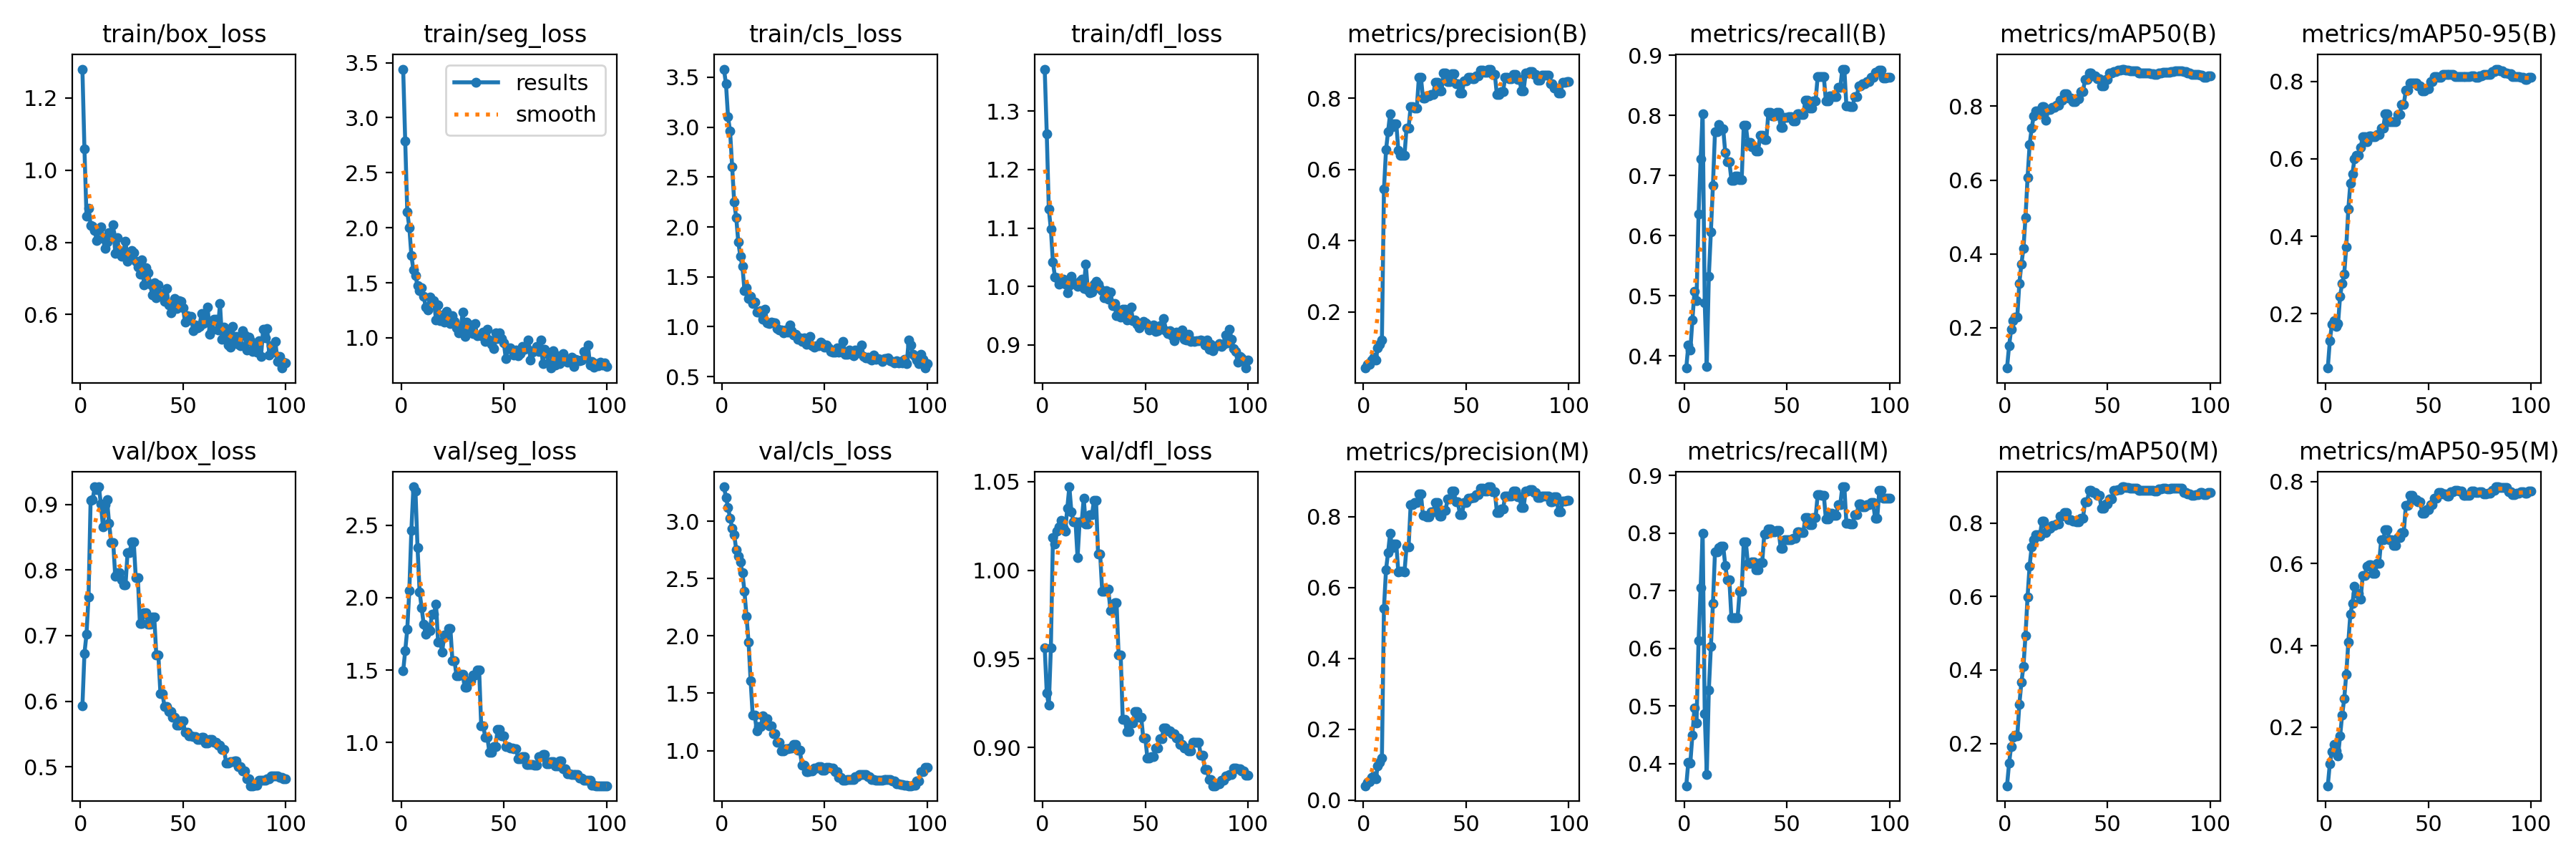

Values plotted in this chart, from the file beside it:
epoch, time, train/box_loss, train/seg_loss, train/cls_loss, train/dfl_loss, metrics/precision(B), metrics/recall(B), metrics/mAP50(B), metrics/mAP50-95(B), metrics/precision(M), metrics/recall(M), metrics/mAP50(M), metrics/mAP50-95(M), val/box_loss, val/seg_loss, val/cls_loss, val/dfl_loss, lr/pg0, lr/pg1, lr/pg2
1, 24.06, 1.28, 3.441, 3.582, 1.372, 0.04211, 0.3801, 0.0909, 0.05923, 0.04089, 0.3614, 0.08506, 0.05672, 0.5926, 1.494, 3.301, 0.9564, 5.001e-05, 5.001e-05, 5.001e-05
2, 45.47, 1.059, 2.786, 3.432, 1.261, 0.05185, 0.4179, 0.1507, 0.1295, 0.04972, 0.4023, 0.146, 0.1109, 0.673, 1.633, 3.206, 0.9306, 0.0001155, 0.0001155, 0.0001155
3, 63.96, 0.8729, 2.142, 3.102, 1.132, 0.05194, 0.4099, 0.195, 0.1723, 0.05152, 0.4014, 0.1923, 0.1398, 0.7024, 1.783, 3.12, 0.9238, 0.0001797, 0.0001797, 0.0001797
4, 83.48, 0.8948, 2.003, 2.959, 1.098, 0.06432, 0.4601, 0.22, 0.1818, 0.06348, 0.4499, 0.2173, 0.1573, 0.7594, 2.05, 3.028, 0.9561, 0.0002426, 0.0002426, 0.0002426
5, 102.2, 0.8476, 1.749, 2.603, 1.041, 0.0717, 0.5073, 0.228, 0.1674, 0.06928, 0.4966, 0.2224, 0.1411, 0.906, 2.466, 2.941, 1.018, 0.0003042, 0.0003042, 0.0003042
6, 120.4, 0.8445, 1.615, 2.249, 1.016, 0.0645, 0.4918, 0.2287, 0.174, 0.0612, 0.4709, 0.2201, 0.1302, 0.9073, 2.765, 2.883, 1.015, 0.0003644, 0.0003644, 0.0003644
7, 139, 0.8319, 1.564, 2.09, 1.015, 0.09974, 0.6364, 0.3209, 0.2452, 0.09602, 0.6137, 0.306, 0.1781, 0.9268, 2.733, 2.751, 1.022, 0.0004234, 0.0004234, 0.0004234
8, 157.2, 0.8057, 1.471, 1.847, 1.004, 0.1092, 0.7273, 0.372, 0.2779, 0.1071, 0.705, 0.3659, 0.2303, 0.9223, 2.345, 2.695, 1.025, 0.000481, 0.000481, 0.000481
9, 176.4, 0.8339, 1.432, 1.705, 1.012, 0.1201, 0.8031, 0.4146, 0.302, 0.1192, 0.7995, 0.4098, 0.2692, 0.9264, 2.041, 2.643, 1.028, 0.0005372, 0.0005372, 0.0005372
10, 195.1, 0.8423, 1.453, 1.604, 1.013, 0.5442, 0.4882, 0.4982, 0.3725, 0.5413, 0.4865, 0.4936, 0.33, 0.9012, 1.929, 2.55, 1.024, 0.0005922, 0.0005922, 0.0005922
11, 213.1, 0.8117, 1.378, 1.364, 1.004, 0.6548, 0.383, 0.6063, 0.4706, 0.6502, 0.3812, 0.599, 0.4072, 0.8663, 1.816, 2.388, 1.022, 0.0006458, 0.0006458, 0.0006458
12, 231.9, 0.7824, 1.277, 1.388, 0.9894, 0.7062, 0.5331, 0.6954, 0.5372, 0.6978, 0.5277, 0.6832, 0.477, 0.8994, 1.745, 2.17, 1.035, 0.0006982, 0.0006982, 0.0006982
13, 251, 0.8011, 1.255, 1.284, 1.002, 0.7572, 0.6066, 0.7403, 0.5613, 0.7528, 0.6031, 0.7346, 0.502, 0.9074, 1.794, 1.943, 1.047, 0.0007492, 0.0007492, 0.0007492
14, 270.3, 0.8268, 1.372, 1.306, 1.017, 0.72, 0.6841, 0.7734, 0.6006, 0.7113, 0.6774, 0.755, 0.5441, 0.8715, 1.77, 1.606, 1.033, 0.0007989, 0.0007989, 0.0007989
15, 289.9, 0.8275, 1.329, 1.233, 1.006, 0.7289, 0.7724, 0.7863, 0.609, 0.7223, 0.7675, 0.7685, 0.5278, 0.8422, 1.887, 1.311, 1.028, 0.0008472, 0.0008472, 0.0008472
16, 309.3, 0.8496, 1.336, 1.246, 1.004, 0.7289, 0.7724, 0.7863, 0.609, 0.7223, 0.7675, 0.7685, 0.5278, 0.8422, 1.887, 1.311, 1.028, 0.0008943, 0.0008943, 0.0008943
17, 328.2, 0.7702, 1.162, 1.148, 1, 0.6539, 0.7851, 0.7796, 0.6297, 0.6433, 0.7748, 0.7636, 0.5124, 0.7906, 1.957, 1.17, 1.007, 0.00094, 0.00094, 0.00094
18, 347.8, 0.8128, 1.299, 1.15, 1.009, 0.6388, 0.7775, 0.7982, 0.6571, 0.6463, 0.7775, 0.8041, 0.5704, 0.7957, 1.695, 1.211, 1.027, 0.0009844, 0.0009844, 0.0009844
19, 367.4, 0.7693, 1.159, 1.161, 1.013, 0.6388, 0.7775, 0.7982, 0.6571, 0.6463, 0.7775, 0.8041, 0.5704, 0.7957, 1.695, 1.211, 1.027, 0.001027, 0.001027, 0.001027
20, 387.2, 0.7623, 1.211, 1.074, 0.9968, 0.6399, 0.7383, 0.7616, 0.6451, 0.6438, 0.7443, 0.7745, 0.5928, 0.7849, 1.626, 1.302, 1.041, 0.001069, 0.001069, 0.001069
21, 405.4, 0.7749, 1.143, 1.175, 1.038, 0.7166, 0.7227, 0.7906, 0.6584, 0.7144, 0.7192, 0.7852, 0.5969, 0.7772, 1.743, 1.28, 1.026, 0.00111, 0.00111, 0.00111
22, 425.1, 0.8025, 1.242, 1.039, 0.9944, 0.7166, 0.7227, 0.7906, 0.6584, 0.7144, 0.7192, 0.7852, 0.5969, 0.7772, 1.743, 1.28, 1.026, 0.001149, 0.001149, 0.001149
23, 443.7, 0.7481, 1.185, 1.032, 0.9894, 0.7765, 0.6925, 0.7963, 0.6569, 0.8328, 0.6532, 0.7925, 0.5763, 0.8268, 1.786, 1.218, 1.031, 0.001187, 0.001187, 0.001187
24, 463.1, 0.7576, 1.127, 1.049, 0.9908, 0.7765, 0.6925, 0.7963, 0.6569, 0.8328, 0.6532, 0.7925, 0.5763, 0.8268, 1.786, 1.218, 1.031, 0.001223, 0.001223, 0.001223
25, 482.7, 0.7766, 1.204, 1.04, 1.004, 0.7725, 0.6996, 0.8021, 0.6633, 0.8388, 0.6528, 0.7974, 0.6012, 0.843, 1.566, 1.146, 1.039, 0.001258, 0.001258, 0.001258
26, 501.5, 0.7719, 1.15, 1.039, 1.009, 0.7725, 0.6996, 0.8021, 0.6633, 0.8388, 0.6528, 0.7974, 0.6012, 0.843, 1.566, 1.146, 1.039, 0.001254, 0.001254, 0.001254
27, 519.7, 0.7471, 1.088, 0.9809, 1.004, 0.8584, 0.6934, 0.8152, 0.6792, 0.8639, 0.6987, 0.8179, 0.6575, 0.7887, 1.458, 1.074, 1.009, 0.001238, 0.001238, 0.001238
28, 538.1, 0.7308, 1.044, 0.9679, 0.9965, 0.8584, 0.6934, 0.8152, 0.6792, 0.8639, 0.6987, 0.8179, 0.6575, 0.7887, 1.458, 1.074, 1.009, 0.001221, 0.001221, 0.001221
29, 556.6, 0.7121, 1.077, 0.9642, 0.9926, 0.801, 0.7837, 0.8328, 0.7173, 0.8026, 0.7855, 0.8274, 0.6829, 0.7188, 1.471, 0.9986, 0.988, 0.001205, 0.001205, 0.001205
30, 575.6, 0.752, 1.236, 0.9384, 0.981, 0.801, 0.7837, 0.8328, 0.7173, 0.8026, 0.7855, 0.8274, 0.6829, 0.7188, 1.471, 0.9986, 0.988, 0.001188, 0.001188, 0.001188
31, 594.2, 0.6816, 1.016, 0.9667, 0.9927, 0.8057, 0.7548, 0.8226, 0.6964, 0.799, 0.7481, 0.8085, 0.6584, 0.7344, 1.379, 1.014, 0.9892, 0.001172, 0.001172, 0.001172
32, 613.7, 0.7299, 1.146, 0.9478, 0.978, 0.8057, 0.7548, 0.8226, 0.6964, 0.799, 0.7481, 0.8085, 0.6584, 0.7344, 1.379, 1.014, 0.9892, 0.001155, 0.001155, 0.001155
33, 632.9, 0.715, 1.126, 1.015, 0.9909, 0.8105, 0.7484, 0.8122, 0.6963, 0.8126, 0.7502, 0.8048, 0.645, 0.717, 1.427, 1.021, 0.9773, 0.001139, 0.001139, 0.001139
34, 651.8, 0.6846, 1.075, 0.9571, 0.9676, 0.8105, 0.7484, 0.8122, 0.6963, 0.8126, 0.7502, 0.8048, 0.645, 0.717, 1.427, 1.021, 0.9773, 0.001122, 0.001122, 0.001122
35, 670.8, 0.6553, 1.038, 0.9154, 0.9703, 0.8438, 0.7405, 0.8209, 0.714, 0.8393, 0.7369, 0.8031, 0.6629, 0.7279, 1.466, 1.052, 0.9815, 0.001106, 0.001106, 0.001106
36, 690.1, 0.6879, 1.128, 0.9274, 0.9498, 0.8438, 0.7405, 0.8209, 0.714, 0.8393, 0.7369, 0.8031, 0.6629, 0.7279, 1.466, 1.052, 0.9815, 0.001089, 0.001089, 0.001089
37, 708.9, 0.6475, 1.017, 0.8738, 0.9595, 0.8201, 0.7671, 0.8391, 0.7401, 0.8009, 0.749, 0.8136, 0.6751, 0.6704, 1.501, 1, 0.9523, 0.001073, 0.001073, 0.001073
38, 728.2, 0.6822, 1.025, 0.8902, 0.948, 0.8201, 0.7671, 0.8391, 0.7401, 0.8009, 0.749, 0.8136, 0.6751, 0.6704, 1.501, 1, 0.9523, 0.001056, 0.001056, 0.001056
39, 746.6, 0.6582, 1.022, 0.8553, 0.9614, 0.8701, 0.7595, 0.8733, 0.7774, 0.8176, 0.7991, 0.8584, 0.7416, 0.6118, 1.116, 0.871, 0.9158, 0.00104, 0.00104, 0.00104
40, 764.9, 0.6543, 1.05, 0.8908, 0.9611, 0.8701, 0.7595, 0.8733, 0.7774, 0.8176, 0.7991, 0.8584, 0.7416, 0.6118, 1.116, 0.871, 0.9158, 0.001023, 0.001023, 0.001023
41, 783.2, 0.6376, 0.9705, 0.8207, 0.9422, 0.8472, 0.8054, 0.8891, 0.7968, 0.8493, 0.8072, 0.8886, 0.767, 0.5915, 1.036, 0.815, 0.909, 0.001007, 0.001007, 0.001007
42, 802.9, 0.6715, 1.081, 0.8497, 0.9437, 0.8472, 0.8054, 0.8891, 0.7968, 0.8493, 0.8072, 0.8886, 0.767, 0.5915, 1.036, 0.815, 0.909, 0.0009904, 0.0009904, 0.0009904
43, 820.7, 0.6272, 0.978, 0.9007, 0.9642, 0.8686, 0.7987, 0.8814, 0.796, 0.8727, 0.8022, 0.8821, 0.756, 0.5847, 0.9304, 0.8249, 0.9136, 0.0009739, 0.0009739, 0.0009739
44, 838.6, 0.6058, 0.9384, 0.8056, 0.9409, 0.8686, 0.7987, 0.8814, 0.796, 0.8727, 0.8022, 0.8821, 0.756, 0.5847, 0.9304, 0.8249, 0.9136, 0.0009574, 0.0009574, 0.0009574
45, 857.1, 0.6212, 0.9055, 0.7977, 0.9423, 0.8405, 0.8046, 0.8744, 0.7883, 0.8405, 0.8046, 0.8747, 0.7513, 0.5751, 0.9732, 0.8466, 0.9204, 0.0009409, 0.0009409, 0.0009409
46, 877.1, 0.6453, 1.043, 0.8057, 0.9356, 0.8405, 0.8046, 0.8744, 0.7883, 0.8405, 0.8046, 0.8747, 0.7513, 0.5751, 0.9732, 0.8466, 0.9204, 0.0009244, 0.0009244, 0.0009244
47, 896.2, 0.6159, 0.9927, 0.8069, 0.9296, 0.8141, 0.7799, 0.854, 0.7764, 0.8057, 0.7732, 0.8398, 0.7224, 0.5637, 1.092, 0.8629, 0.917, 0.0009078, 0.0009078, 0.0009078
48, 915.5, 0.6386, 1.044, 0.8429, 0.9345, 0.8141, 0.7799, 0.854, 0.7764, 0.8057, 0.7732, 0.8398, 0.7224, 0.5637, 1.092, 0.8629, 0.917, 0.0008913, 0.0008913, 0.0008913
49, 935.3, 0.6358, 0.9948, 0.8296, 0.9406, 0.8494, 0.7965, 0.8721, 0.7814, 0.8404, 0.7881, 0.8515, 0.7317, 0.5697, 1.048, 0.8302, 0.9052, 0.0008748, 0.0008748, 0.0008748
50, 953.9, 0.6192, 0.9557, 0.7954, 0.9381, 0.8494, 0.7965, 0.8721, 0.7814, 0.8404, 0.7881, 0.8515, 0.7317, 0.5697, 1.048, 0.8302, 0.9052, 0.0008583, 0.0008583, 0.0008583
51, 972.6, 0.5788, 0.8088, 0.8133, 0.9348, 0.8597, 0.7974, 0.8891, 0.8003, 0.8517, 0.7889, 0.8657, 0.7443, 0.5528, 0.973, 0.8514, 0.8941, 0.0008418, 0.0008418, 0.0008418
52, 991.6, 0.5977, 0.9, 0.7866, 0.9261, 0.8597, 0.7974, 0.8891, 0.8003, 0.8517, 0.7889, 0.8657, 0.7443, 0.5528, 0.973, 0.8514, 0.8941, 0.0008253, 0.0008253, 0.0008253
53, 1010, 0.5859, 0.9108, 0.7498, 0.9312, 0.8541, 0.7913, 0.8934, 0.8125, 0.8541, 0.7913, 0.8878, 0.7603, 0.5471, 0.964, 0.8494, 0.8948, 0.0008088, 0.0008088, 0.0008088
54, 1030, 0.595, 0.8919, 0.7462, 0.9342, 0.8541, 0.7913, 0.8934, 0.8125, 0.8541, 0.7913, 0.8878, 0.7603, 0.5471, 0.964, 0.8494, 0.8948, 0.0007923, 0.0007923, 0.0007923
55, 1048, 0.5561, 0.8464, 0.7463, 0.9237, 0.8619, 0.8021, 0.898, 0.8103, 0.8619, 0.8021, 0.8905, 0.7738, 0.5459, 0.9544, 0.8142, 0.8998, 0.0007758, 0.0007758, 0.0007758
56, 1066, 0.5707, 0.8881, 0.7912, 0.9237, 0.8619, 0.8021, 0.898, 0.8103, 0.8619, 0.8021, 0.8905, 0.7738, 0.5459, 0.9544, 0.8142, 0.8998, 0.0007593, 0.0007593, 0.0007593
57, 1086, 0.5626, 0.8349, 0.743, 0.9327, 0.8799, 0.8014, 0.9003, 0.8177, 0.8799, 0.8014, 0.8984, 0.7705, 0.542, 0.8896, 0.7638, 0.905, 0.0007428, 0.0007428, 0.0007428
58, 1104, 0.567, 0.8557, 0.7547, 0.931, 0.8799, 0.8014, 0.9003, 0.8177, 0.8799, 0.8014, 0.8984, 0.7705, 0.542, 0.8896, 0.7638, 0.905, 0.0007263, 0.0007263, 0.0007263
59, 1124, 0.6028, 0.9242, 0.85, 0.9452, 0.8719, 0.8249, 0.8969, 0.8185, 0.8726, 0.8267, 0.8966, 0.7651, 0.5451, 0.9013, 0.7396, 0.9107, 0.0007098, 0.0007098, 0.0007098
60, 1145, 0.5755, 0.898, 0.7262, 0.9243, 0.8719, 0.8249, 0.8969, 0.8185, 0.8726, 0.8267, 0.8966, 0.7651, 0.5451, 0.9013, 0.7396, 0.9107, 0.0006933, 0.0006933, 0.0006933
... 40 more rows
